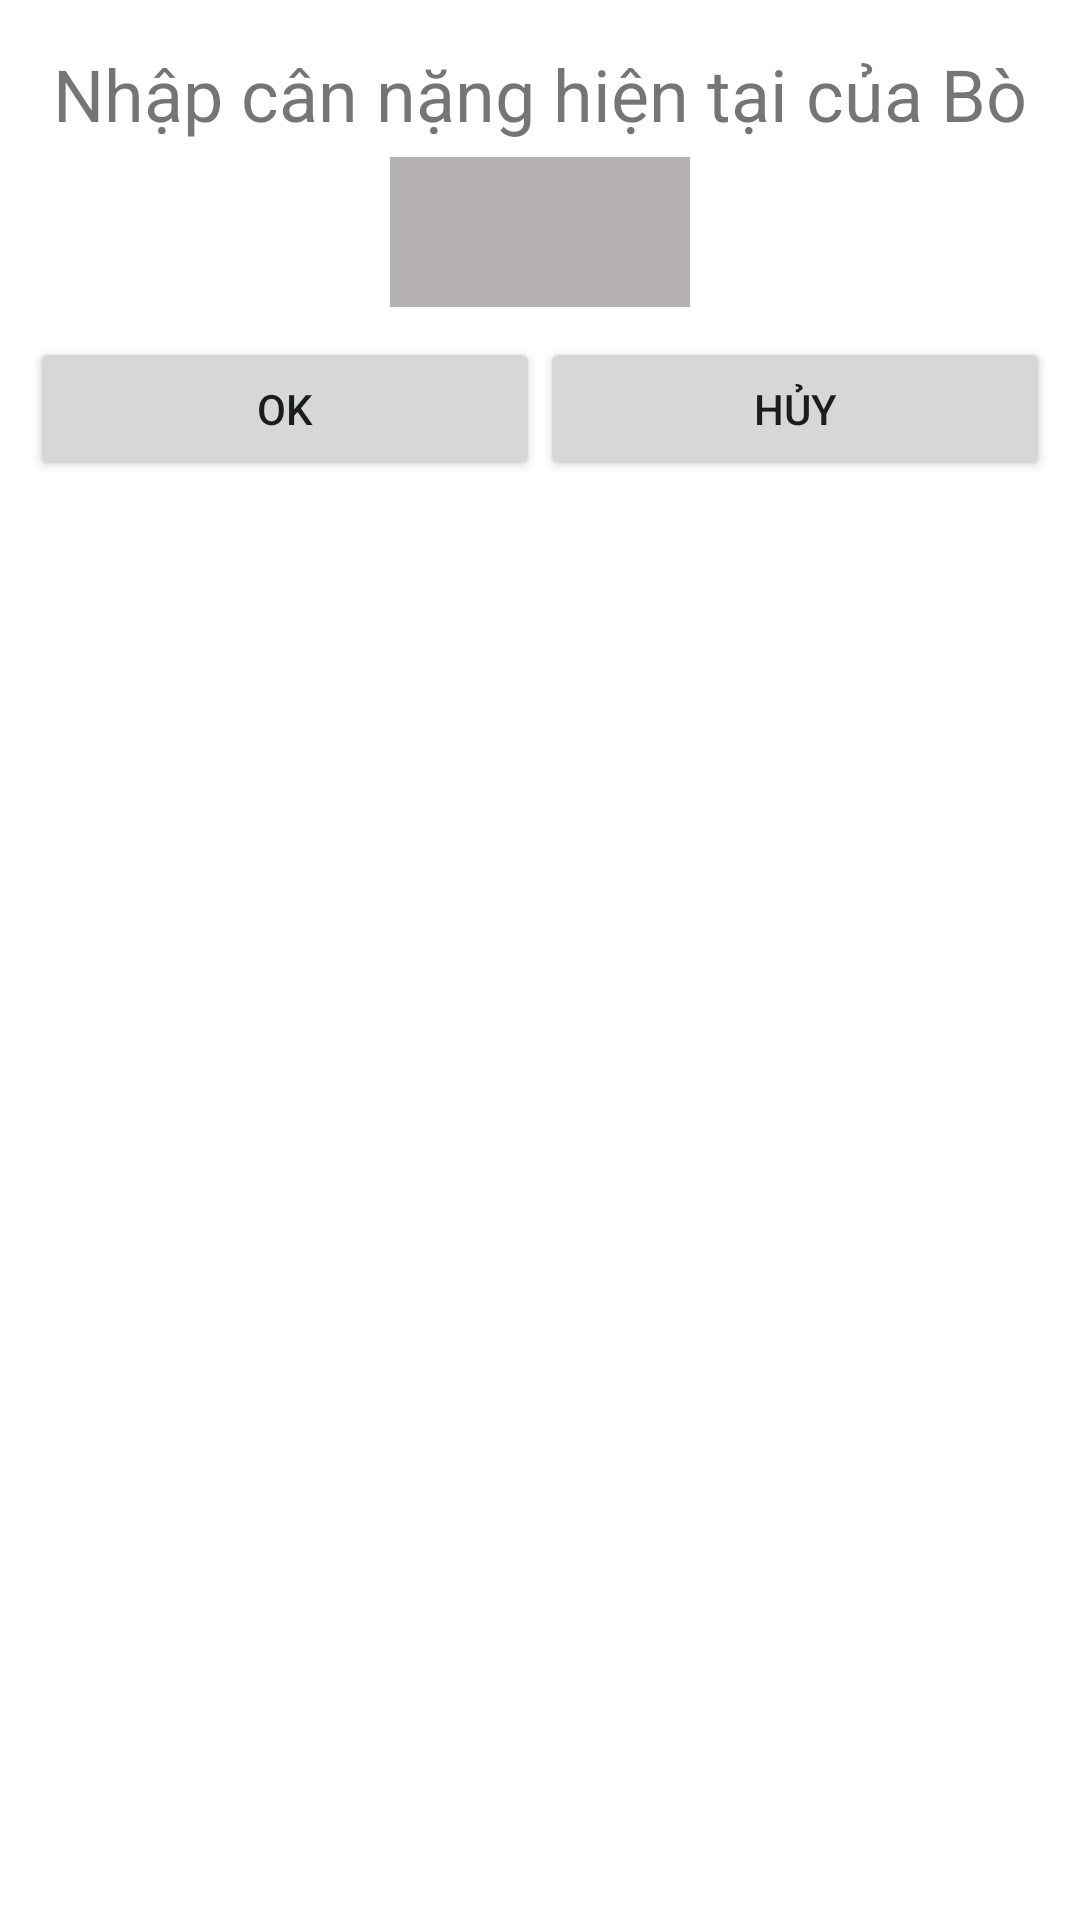

Produce the Android XML layout that renders to this screen, including the resource entries it uses.
<!-- AndroidManifest.xml: application theme AppTheme -->
<!-- res/layout/dialog_input_weight.xml -->
<?xml version="1.0" encoding="utf-8"?>
<LinearLayout
    xmlns:android="http://schemas.android.com/apk/res/android"
    android:layout_width="match_parent"
    android:layout_height="match_parent"
    android:background="#FFFFFF"
    android:orientation="vertical"
    android:padding="10dp">

    <TextView
        android:layout_width="wrap_content"
        android:layout_height="wrap_content"
        android:layout_gravity="center_horizontal"
        android:padding="5dp"
        android:text="Nhập cân nặng hiện tại của Bò"
        android:gravity="center_horizontal"
        android:textSize="24sp"></TextView>

    <EditText
        android:id="@+id/edt_kg_present"
        android:gravity="center"
        android:layout_width="100dp"
        android:layout_height="50dp"
        android:layout_gravity="center_horizontal|center_vertical"
        android:background="#B3B0AF"
        android:inputType="number"
        android:padding="5dp"></EditText>

    <LinearLayout
        android:layout_marginTop="10dp"
        android:gravity="center"
        android:layout_width="match_parent"
        android:layout_height="wrap_content"
        android:orientation="horizontal"
        android:weightSum="2">

        <Button
            android:id="@+id/btn_confirm_weight"
            android:text="Ok"
            android:layout_width="0dp"
            android:layout_height="wrap_content"
            android:layout_weight="1"></Button>

        <Button
            android:id="@+id/btn_notconfirm_weight"
            android:text="Hủy"
            android:layout_width="0dp"
            android:layout_height="wrap_content"
            android:layout_weight="1"></Button>

    </LinearLayout>


</LinearLayout>
<!-- resources referenced by this layout -->
<resources>
  <style name="AppTheme" parent="Theme.AppCompat.Light.DarkActionBar">
          
          <item name="colorPrimary">@color/colorPrimary</item>
          <item name="colorPrimaryDark">@color/colorPrimaryDark</item>
          <item name="colorAccent">@color/colorAccent</item>
          <item name="android:windowSoftInputMode">adjustPan</item>
      </style>
  <!-- not gathered from this repository: default colours our renderer supplied (Android Studio template values) -->
  <color name="colorPrimary">#FF6200EE</color>
  <color name="colorPrimaryDark">#FF3700B3</color>
  <color name="colorAccent">#FF03DAC5</color>
</resources>
